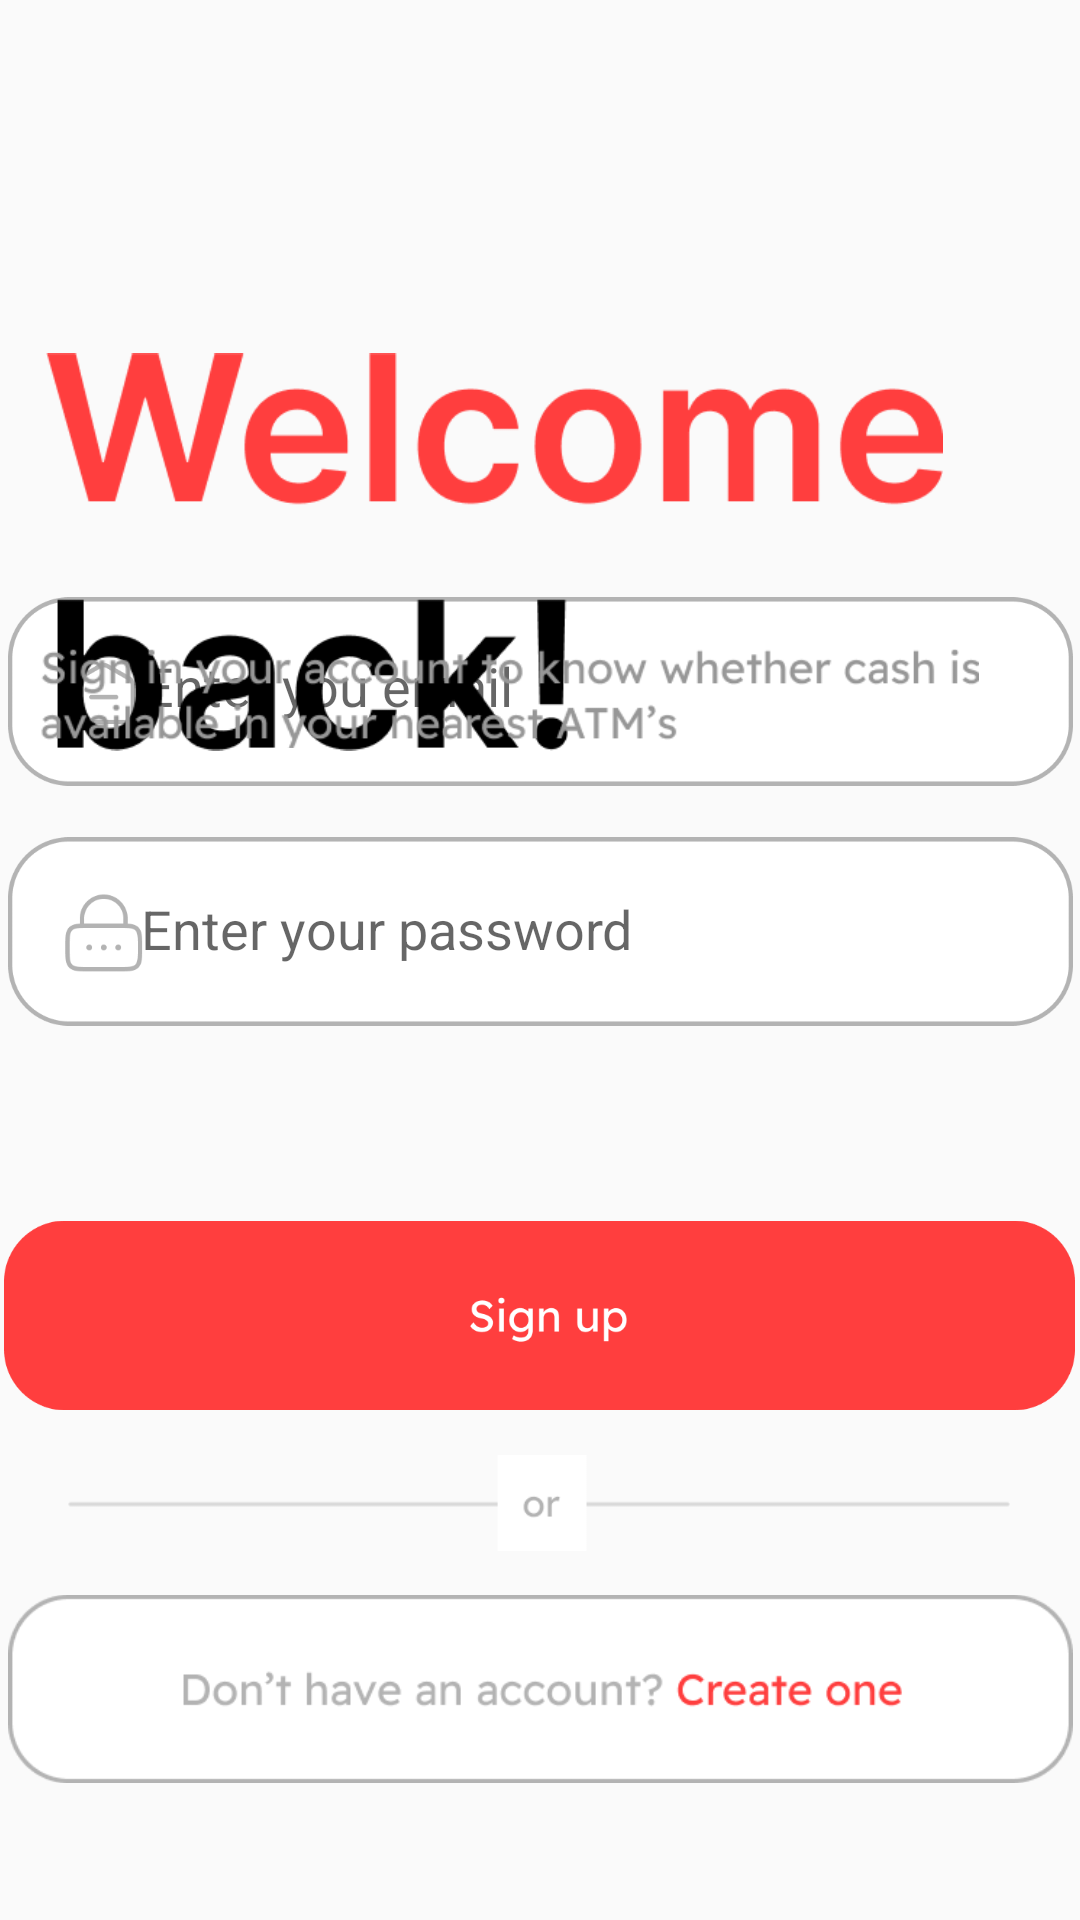

Here is an Android app screen rendered from its layout file. Give the layout XML and the strings, colors and styles it references.
<!-- AndroidManifest.xml: application theme Theme.AppCompat.Light.NoActionBar -->
<!-- res/layout/activity_login.xml -->
<?xml version="1.0" encoding="utf-8"?>
<androidx.constraintlayout.widget.ConstraintLayout xmlns:android="http://schemas.android.com/apk/res/android"
    xmlns:app="http://schemas.android.com/apk/res-auto"
    xmlns:tools="http://schemas.android.com/tools"
    android:layout_width="match_parent"
    android:layout_height="match_parent"
    tools:context=".LoginActivity">



    <ImageView
        android:id="@+id/signupemail"
        android:layout_width="355dp"
        android:layout_height="83dp"
        android:layout_marginBottom="368dp"
        app:layout_constraintBottom_toBottomOf="parent"
        app:layout_constraintEnd_toEndOf="parent"
        app:layout_constraintStart_toStartOf="parent"
        app:srcCompat="@drawable/e" />


    <EditText
        android:id="@+id/loginemail"
        android:layout_width="284dp"
        android:layout_height="45dp"
        android:layout_marginBottom="36dp"
        android:autoText="false"
        android:background="@android:color/transparent"
        android:ems="10"
        android:hint="Enter you email"
        android:inputType="textEmailAddress"
        android:singleLine="true"
        android:visibility="visible"
        app:layout_constraintBottom_toTopOf="@+id/loginpassword"
        app:layout_constraintEnd_toEndOf="parent"
        app:layout_constraintHorizontal_bias="0.629"
        app:layout_constraintStart_toStartOf="parent" />

    <ImageView
        android:id="@+id/signupPassword"
        android:layout_width="355dp"
        android:layout_height="83dp"
        android:layout_marginBottom="288dp"
        app:layout_constraintBottom_toBottomOf="parent"
        app:layout_constraintEnd_toEndOf="parent"
        app:layout_constraintStart_toStartOf="parent"
        app:srcCompat="@drawable/password" />

    <EditText
        android:id="@+id/loginpassword"
        android:layout_width="287dp"
        android:layout_height="45dp"
        android:layout_marginBottom="308dp"
        android:background="@android:color/transparent"
        android:ems="10"
        android:hint="Enter your password"
        android:inputType="textPassword"
        android:visibility="visible"
        app:layout_constraintBottom_toBottomOf="parent"
        app:layout_constraintEnd_toEndOf="parent"
        app:layout_constraintHorizontal_bias="0.645"
        app:layout_constraintStart_toStartOf="parent" />

    <ImageButton
        android:id="@+id/login"
        android:layout_width="357dp"
        android:layout_height="67dp"
        android:layout_marginBottom="168dp"
        android:background="@android:color/transparent"
        android:scaleType="fitCenter"
        app:layout_constraintBottom_toBottomOf="parent"
        app:layout_constraintEnd_toEndOf="parent"
        app:layout_constraintHorizontal_bias="0.493"
        app:layout_constraintStart_toStartOf="parent"
        app:srcCompat="@drawable/signup" />

    <ImageView
        android:id="@+id/imageView4"
        android:layout_width="299dp"
        android:layout_height="176dp"
        android:layout_marginTop="96dp"
        app:layout_constraintEnd_toEndOf="parent"
        app:layout_constraintHorizontal_bias="0.25"
        app:layout_constraintStart_toStartOf="parent"
        app:layout_constraintTop_toTopOf="parent"
        app:srcCompat="@drawable/welcome_back_" />

    <ImageView
        android:id="@+id/imageView5"
        android:layout_width="313dp"
        android:layout_height="47dp"
        app:layout_constraintBottom_toBottomOf="parent"
        app:layout_constraintEnd_toEndOf="parent"
        app:layout_constraintHorizontal_bias="0.285"
        app:layout_constraintStart_toStartOf="parent"
        app:layout_constraintTop_toTopOf="parent"
        app:layout_constraintVertical_bias="0.353"
        app:srcCompat="@drawable/sign_in_your_account_to_know_whether_cash_is_available_in_your_nearest_atms"
        tools:ignore="MissingConstraints" />

    <ImageButton
        android:id="@+id/createAccount"
        android:layout_width="355dp"
        android:layout_height="90dp"
        android:layout_marginBottom="32dp"
        android:background="@android:color/transparent"
        android:scaleType="fitCenter"
        app:layout_constraintBottom_toBottomOf="parent"
        app:layout_constraintEnd_toEndOf="parent"
        app:layout_constraintHorizontal_bias="0.517"
        app:layout_constraintStart_toStartOf="parent"
        app:srcCompat="@drawable/frame_593"
        tools:ignore="MissingConstraints" />

    <ImageView
        android:id="@+id/imageView6"
        android:layout_width="314dp"
        android:layout_height="38dp"
        android:layout_marginTop="77dp"
        android:layout_marginBottom="120dp"
        app:layout_constraintBottom_toBottomOf="parent"
        app:layout_constraintEnd_toEndOf="parent"
        app:layout_constraintHorizontal_bias="0.494"
        app:layout_constraintStart_toStartOf="parent"
        app:layout_constraintTop_toTopOf="@+id/login"
        app:srcCompat="@drawable/group_1"
        tools:ignore="MissingConstraints" />


</androidx.constraintlayout.widget.ConstraintLayout>
<!-- resources referenced by this layout -->
<resources>
  <!-- drawable e: png bitmap (drawable, 7861 bytes) -->
  <!-- drawable frame_593: png bitmap (drawable, 7726 bytes) -->
  <!-- drawable group_1: png bitmap (drawable, 1198 bytes) -->
  <!-- drawable password: png bitmap (drawable, 8929 bytes) -->
  <!-- drawable sign_in_your_account_to_know_whether_cash_is_available_in_your_nearest_atms: png bitmap (drawable, 11450 bytes) -->
  <!-- drawable signup: png bitmap (drawable, 7372 bytes) -->
  <!-- drawable welcome_back_: png bitmap (drawable, 14084 bytes) -->
</resources>
